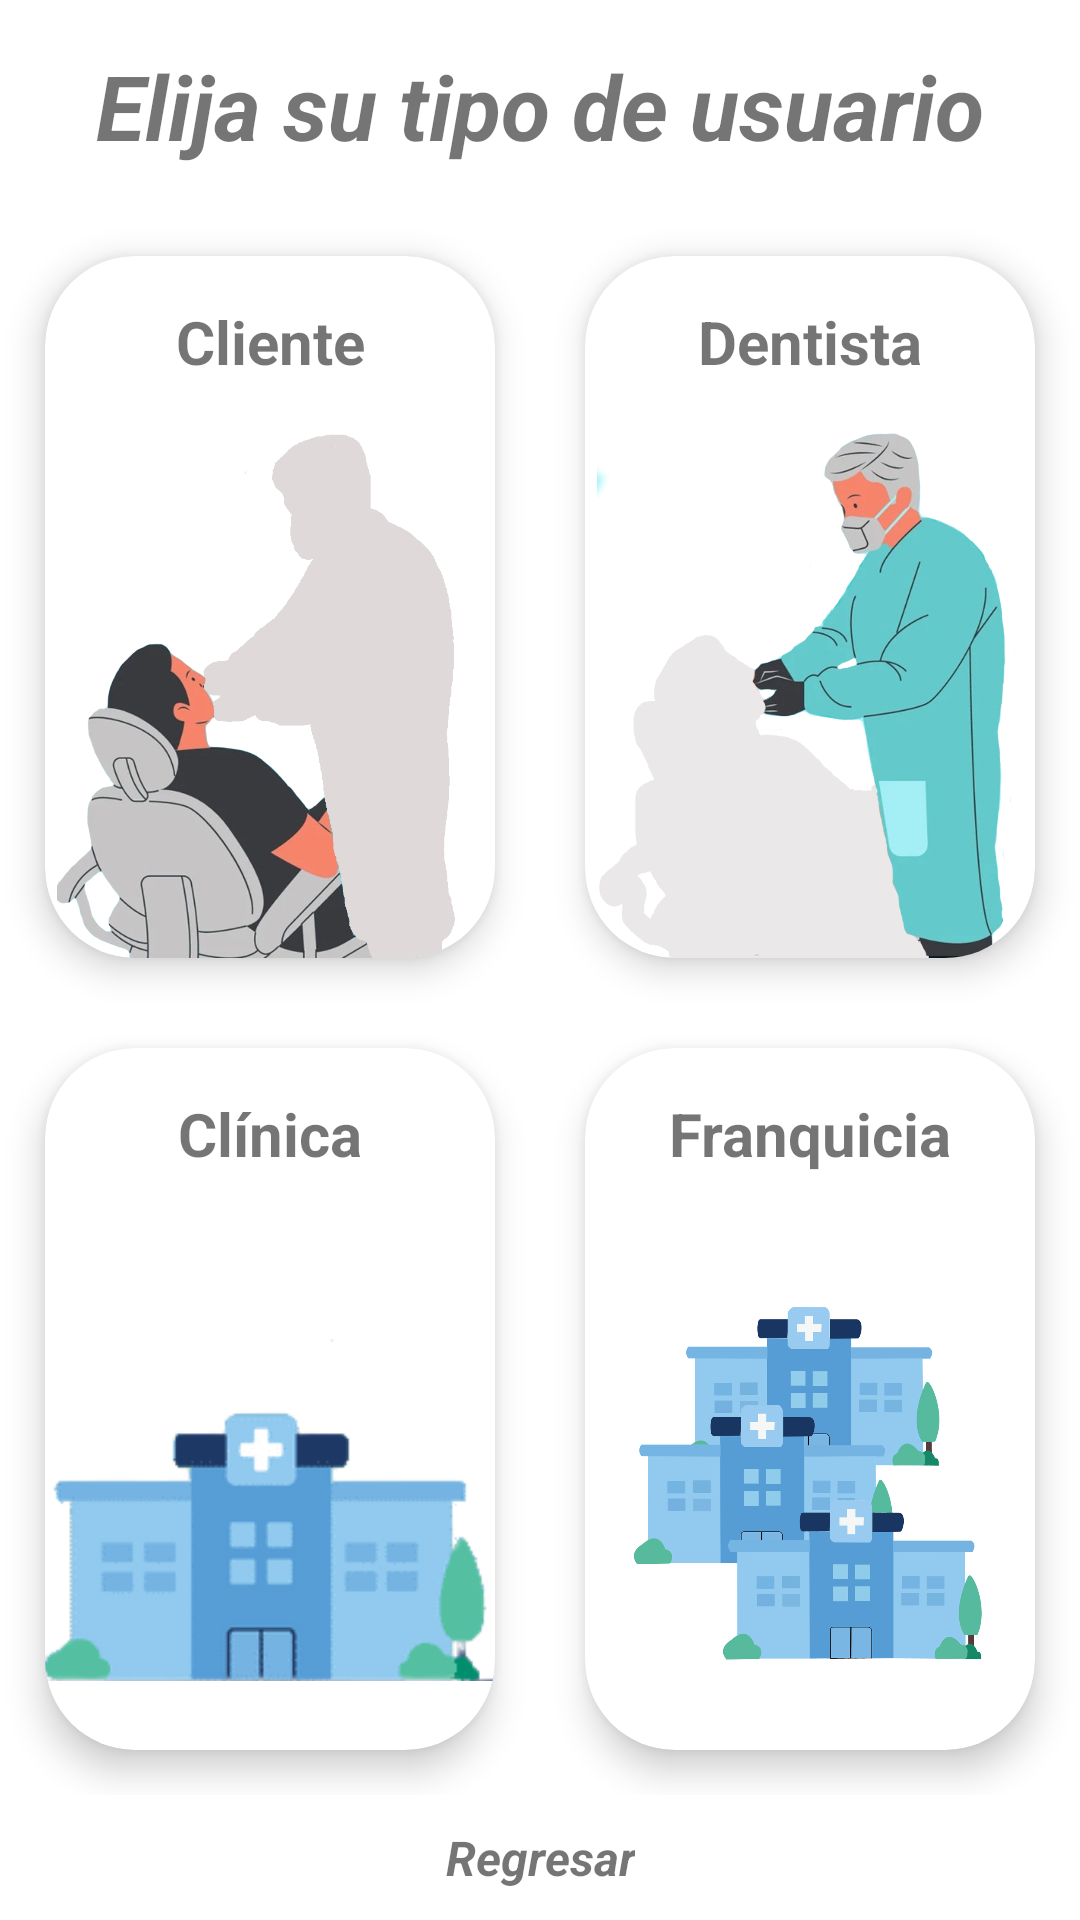

The Android layout XML behind this screen, and the referenced resources:
<!-- AndroidManifest.xml: application theme Theme.TraceDent -->
<!-- res/layout/fragment_register_g0.xml -->
<?xml version="1.0" encoding="utf-8"?>
<androidx.constraintlayout.widget.ConstraintLayout
    xmlns:android="http://schemas.android.com/apk/res/android"
    xmlns:tools="http://schemas.android.com/tools"
    xmlns:app="http://schemas.android.com/apk/res-auto"
    android:layout_width="match_parent"
    android:layout_height="match_parent"
    tools:context=".views.fragments.Register.RegisterG0Fragment">

    
    <TextView
        android:id="@+id/tv_information"
        android:layout_width="match_parent"
        android:layout_height="wrap_content"
        android:layout_margin="15dp"
        android:gravity="center_horizontal"
        android:text="Elija su tipo de usuario"
        android:textSize="30sp"
        android:textStyle="bold|italic"
        app:layout_constraintStart_toStartOf="parent"
        app:layout_constraintEnd_toEndOf="parent"
        app:layout_constraintTop_toTopOf="parent"
        app:layout_constraintBottom_toTopOf="@id/cl_1" />

    
    <androidx.constraintlayout.widget.ConstraintLayout
        android:id="@+id/cl_1"
        android:layout_width="match_parent"
        android:layout_height="0dp"
        app:layout_constraintStart_toStartOf="parent"
        app:layout_constraintEnd_toEndOf="parent"
        app:layout_constraintTop_toBottomOf="@id/tv_information"
        app:layout_constraintBottom_toTopOf="@id/cl_2">

        
        <androidx.cardview.widget.CardView
            android:id="@+id/cv_client"
            android:layout_width="0dp"
            android:layout_height="match_parent"
            android:layout_margin="15dp"
            android:foreground="?android:attr/selectableItemBackground"
            android:clickable="true"
            app:cardElevation="7dp"
            app:cardCornerRadius="30dp"
            app:layout_constraintStart_toStartOf="parent"
            app:layout_constraintEnd_toStartOf="@id/cv_dentist"
            app:layout_constraintTop_toTopOf="parent"
            app:layout_constraintBottom_toBottomOf="parent">

            <androidx.constraintlayout.widget.ConstraintLayout
                android:layout_width="match_parent"
                android:layout_height="match_parent">

                <TextView
                    android:id="@+id/tv_client"
                    android:layout_width="match_parent"
                    android:layout_height="wrap_content"
                    android:layout_margin="15dp"
                    android:gravity="center_horizontal"
                    android:text="Cliente"
                    android:textSize="20sp"
                    android:textStyle="bold"
                    app:layout_constraintStart_toStartOf="parent"
                    app:layout_constraintEnd_toEndOf="parent"
                    app:layout_constraintTop_toTopOf="parent"
                    app:layout_constraintBottom_toTopOf="@id/siv_client" />

                <com.google.android.material.imageview.ShapeableImageView
                    android:id="@+id/siv_client"
                    android:layout_width="match_parent"
                    android:layout_height="0dp"
                    android:src="@drawable/customer"
                    app:layout_constraintStart_toStartOf="parent"
                    app:layout_constraintEnd_toEndOf="parent"
                    app:layout_constraintTop_toBottomOf="@id/tv_client"
                    app:layout_constraintBottom_toBottomOf="parent" />

            </androidx.constraintlayout.widget.ConstraintLayout>

        </androidx.cardview.widget.CardView>

        
        <androidx.cardview.widget.CardView
            android:id="@+id/cv_dentist"
            android:layout_width="0dp"
            android:layout_height="match_parent"
            android:layout_margin="15dp"
            android:foreground="?android:attr/selectableItemBackground"
            android:clickable="true"
            app:cardElevation="7dp"
            app:cardCornerRadius="30dp"
            app:layout_constraintStart_toEndOf="@id/cv_client"
            app:layout_constraintEnd_toEndOf="parent"
            app:layout_constraintTop_toTopOf="parent"
            app:layout_constraintBottom_toBottomOf="parent">

            <androidx.constraintlayout.widget.ConstraintLayout
                android:layout_width="match_parent"
                android:layout_height="match_parent">

                <TextView
                    android:id="@+id/tv_dentist"
                    android:layout_width="match_parent"
                    android:layout_height="wrap_content"
                    android:layout_margin="15dp"
                    android:gravity="center_horizontal"
                    android:text="Dentista"
                    android:textSize="20sp"
                    android:textStyle="bold"
                    app:layout_constraintStart_toStartOf="parent"
                    app:layout_constraintEnd_toEndOf="parent"
                    app:layout_constraintTop_toTopOf="parent"
                    app:layout_constraintBottom_toTopOf="@id/siv_dentist" />

                <com.google.android.material.imageview.ShapeableImageView
                    android:id="@+id/siv_dentist"
                    android:layout_width="match_parent"
                    android:layout_height="0dp"
                    android:src="@drawable/doctor"
                    app:layout_constraintStart_toStartOf="parent"
                    app:layout_constraintEnd_toEndOf="parent"
                    app:layout_constraintTop_toBottomOf="@id/tv_dentist"
                    app:layout_constraintBottom_toBottomOf="parent" />

            </androidx.constraintlayout.widget.ConstraintLayout>

        </androidx.cardview.widget.CardView>

    </androidx.constraintlayout.widget.ConstraintLayout>

    
    <androidx.constraintlayout.widget.ConstraintLayout
        android:id="@+id/cl_2"
        android:layout_width="match_parent"
        android:layout_height="0dp"
        app:layout_constraintStart_toStartOf="parent"
        app:layout_constraintEnd_toEndOf="parent"
        app:layout_constraintTop_toBottomOf="@id/cl_1"
        app:layout_constraintBottom_toTopOf="@id/tv_go_back">

        
        <androidx.cardview.widget.CardView
            android:id="@+id/cv_clinic"
            android:layout_width="0dp"
            android:layout_height="match_parent"
            android:layout_margin="15dp"
            android:foreground="?android:attr/selectableItemBackground"
            android:clickable="true"
            app:cardElevation="7dp"
            app:cardCornerRadius="30dp"
            app:layout_constraintStart_toStartOf="parent"
            app:layout_constraintEnd_toStartOf="@id/cv_franchice"
            app:layout_constraintTop_toTopOf="parent"
            app:layout_constraintBottom_toBottomOf="parent">

            <androidx.constraintlayout.widget.ConstraintLayout
                android:layout_width="match_parent"
                android:layout_height="match_parent">

                <TextView
                    android:id="@+id/tv_clinic"
                    android:layout_width="match_parent"
                    android:layout_height="wrap_content"
                    android:layout_margin="15dp"
                    android:gravity="center_horizontal"
                    android:text="Clínica"
                    android:textSize="20sp"
                    android:textStyle="bold"
                    app:layout_constraintStart_toStartOf="parent"
                    app:layout_constraintEnd_toEndOf="parent"
                    app:layout_constraintTop_toTopOf="parent"
                    app:layout_constraintBottom_toTopOf="@id/siv_clinic" />

                <com.google.android.material.imageview.ShapeableImageView
                    android:id="@+id/siv_clinic"
                    android:layout_width="match_parent"
                    android:layout_height="0dp"
                    android:src="@drawable/clinic"
                    app:layout_constraintStart_toStartOf="parent"
                    app:layout_constraintEnd_toEndOf="parent"
                    app:layout_constraintTop_toBottomOf="@id/tv_clinic"
                    app:layout_constraintBottom_toBottomOf="parent" />

            </androidx.constraintlayout.widget.ConstraintLayout>

        </androidx.cardview.widget.CardView>

        
        <androidx.cardview.widget.CardView
            android:id="@+id/cv_franchice"
            android:layout_width="0dp"
            android:layout_height="match_parent"
            android:layout_margin="15dp"
            android:foreground="?android:attr/selectableItemBackground"
            android:clickable="true"
            app:cardElevation="7dp"
            app:cardCornerRadius="30dp"
            app:layout_constraintStart_toEndOf="@id/cv_clinic"
            app:layout_constraintEnd_toEndOf="parent"
            app:layout_constraintTop_toTopOf="parent"
            app:layout_constraintBottom_toBottomOf="parent">

            <androidx.constraintlayout.widget.ConstraintLayout
                android:layout_width="match_parent"
                android:layout_height="match_parent">

                <TextView
                    android:id="@+id/tv_franchice"
                    android:layout_width="match_parent"
                    android:layout_height="wrap_content"
                    android:layout_margin="15dp"
                    android:gravity="center_horizontal"
                    android:text="Franquicia"
                    android:textSize="20sp"
                    android:textStyle="bold"
                    app:layout_constraintStart_toStartOf="parent"
                    app:layout_constraintEnd_toEndOf="parent"
                    app:layout_constraintTop_toTopOf="parent"
                    app:layout_constraintBottom_toTopOf="@id/siv_franchice" />

                <com.google.android.material.imageview.ShapeableImageView
                    android:id="@+id/siv_franchice"
                    android:layout_width="match_parent"
                    android:layout_height="0dp"
                    android:src="@drawable/clinics"
                    app:layout_constraintStart_toStartOf="parent"
                    app:layout_constraintEnd_toEndOf="parent"
                    app:layout_constraintTop_toBottomOf="@id/tv_franchice"
                    app:layout_constraintBottom_toBottomOf="parent" />

            </androidx.constraintlayout.widget.ConstraintLayout>

        </androidx.cardview.widget.CardView>

    </androidx.constraintlayout.widget.ConstraintLayout>

    
    <TextView
        android:id="@+id/tv_go_back"
        android:layout_width="wrap_content"
        android:layout_height="wrap_content"
        android:layout_margin="10dp"
        android:gravity="center_horizontal"
        android:text="Regresar"
        android:textSize="16sp"
        android:textStyle="bold|italic"
        app:layout_constraintStart_toStartOf="parent"
        app:layout_constraintEnd_toEndOf="parent"
        app:layout_constraintTop_toBottomOf="@id/cl_2"
        app:layout_constraintBottom_toBottomOf="parent" />

</androidx.constraintlayout.widget.ConstraintLayout>
<!-- resources referenced by this layout -->
<resources>
  <!-- drawable clinic: png bitmap (drawable, 11071 bytes) -->
  <!-- drawable clinics: png bitmap (drawable, 74288 bytes) -->
  <!-- drawable customer: png bitmap (drawable, 233306 bytes) -->
  <!-- drawable doctor: png bitmap (drawable, 475436 bytes) -->
  <style name="Theme.TraceDent" parent="Theme.MaterialComponents.DayNight.NoActionBar">
          
          <item name="colorPrimary">@color/primaryColor</item>
          <item name="colorPrimaryVariant">@color/primaryDarkColor</item>
          <item name="colorOnPrimary">@color/secondaryTextColor</item>
          
          <item name="colorSecondary">@color/primaryColor</item>
          <item name="colorSecondaryVariant">@color/secondaryTextColor</item>
          <item name="colorOnSecondary">@color/secondaryTextColor</item>
          
          <item name="android:statusBarColor" tools:targetApi="l">?attr/colorPrimaryVariant</item>
          
      </style>
  <color name="primaryColor">#01579b</color>
  <color name="primaryDarkColor">#002f6c</color>
  <color name="secondaryTextColor">#e9eaff</color>
</resources>
